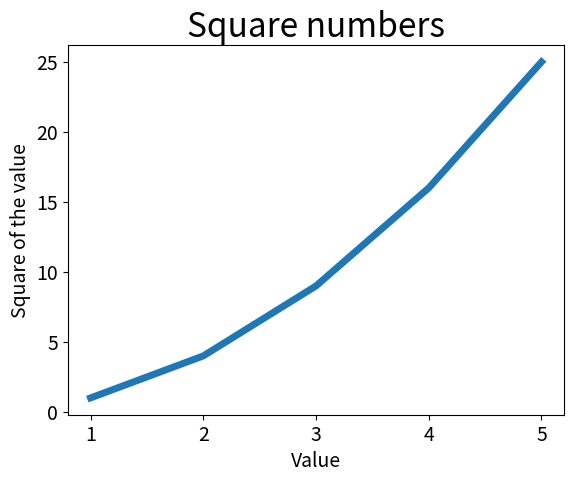

Source code (Python):
import matplotlib.pyplot as plt

input_values = [1, 2, 3, 4, 5]
squares = [1, 4, 9, 16, 25]

plt.plot(input_values, squares, linewidth=5)

# set title to the figure
plt.title("Square numbers", fontsize=24)
# add tag to both axis
plt.xlabel("Value", fontsize=14)
plt.ylabel("Square of the value", fontsize=14)
# set tick params
plt.tick_params(axis="both", labelsize=14)
plt.show()
